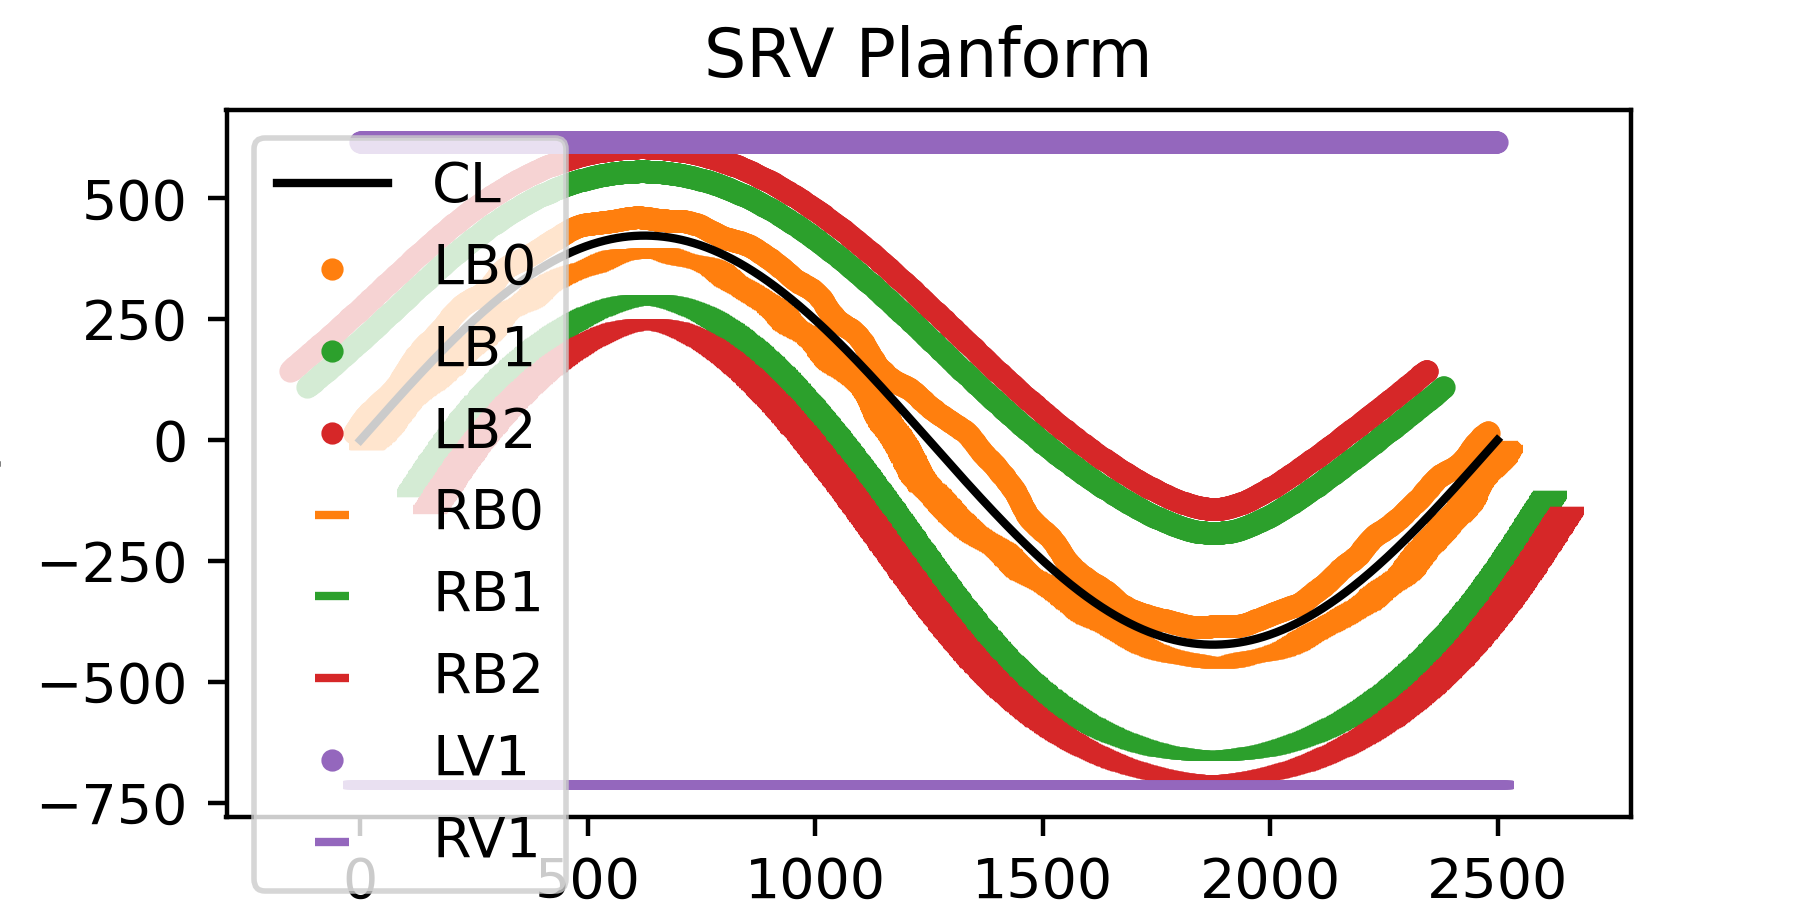

The data file committed next to this chart (first rows):
X, Y
0, 0.0
1, 1.064
2, 2.127
3, 3.191
4, 4.254
5, 5.317
6, 6.381
7, 7.444
8, 8.508
9, 9.571
10, 10.63
11, 11.7
12, 12.76
13, 13.82
14, 14.89
15, 15.95
16, 17.01
17, 18.07
18, 19.14
19, 20.2
20, 21.26
21, 22.32
22, 23.39
23, 24.45
24, 25.51
25, 26.57
26, 27.63
27, 28.69
28, 29.75
29, 30.81
30, 31.88
31, 32.94
32, 34
33, 35.06
34, 36.12
35, 37.18
36, 38.23
37, 39.29
38, 40.35
39, 41.41
40, 42.47
41, 43.53
42, 44.58
43, 45.64
44, 46.7
45, 47.76
46, 48.81
47, 49.87
48, 50.93
49, 51.98
50, 53.04
51, 54.09
52, 55.15
53, 56.2
54, 57.25
55, 58.31
56, 59.36
57, 60.41
58, 61.47
59, 62.52
... 23,150 more rows
